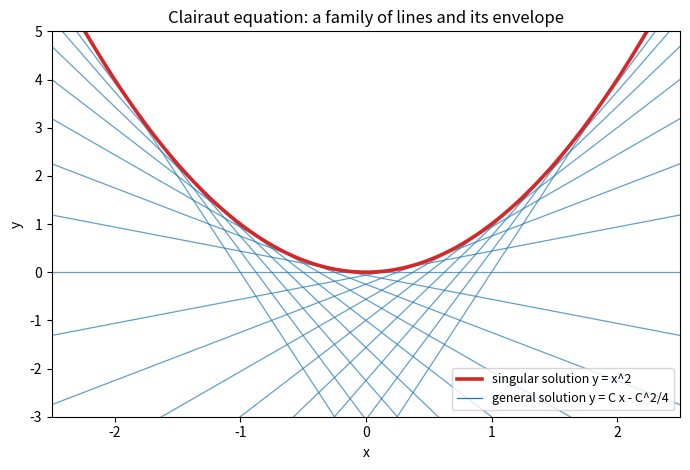

Reproduce this figure in Python.
"""Clairaut equation y = x p - p^2/4: the lines y = C x - C^2/4 and their envelope y = x^2."""

import numpy as np
import matplotlib.pyplot as plt

x = np.linspace(-2.5, 2.5, 400)
fig, ax = plt.subplots(figsize=(7, 4.8))
for C in np.linspace(-4, 4, 17):
    ax.plot(x, C * x - C ** 2 / 4, color="C0", lw=0.9, alpha=0.7)
ax.plot(x, x ** 2, color="C3", lw=2.6, label="singular solution y = x^2")
ax.plot([], [], color="C0", lw=0.9, label="general solution y = C x - C^2/4")
ax.set_xlim(-2.5, 2.5)
ax.set_ylim(-3, 5)
ax.set_xlabel("x")
ax.set_ylabel("y")
ax.set_title("Clairaut equation: a family of lines and its envelope")
ax.legend(loc="lower right", fontsize=9)
fig.tight_layout()
